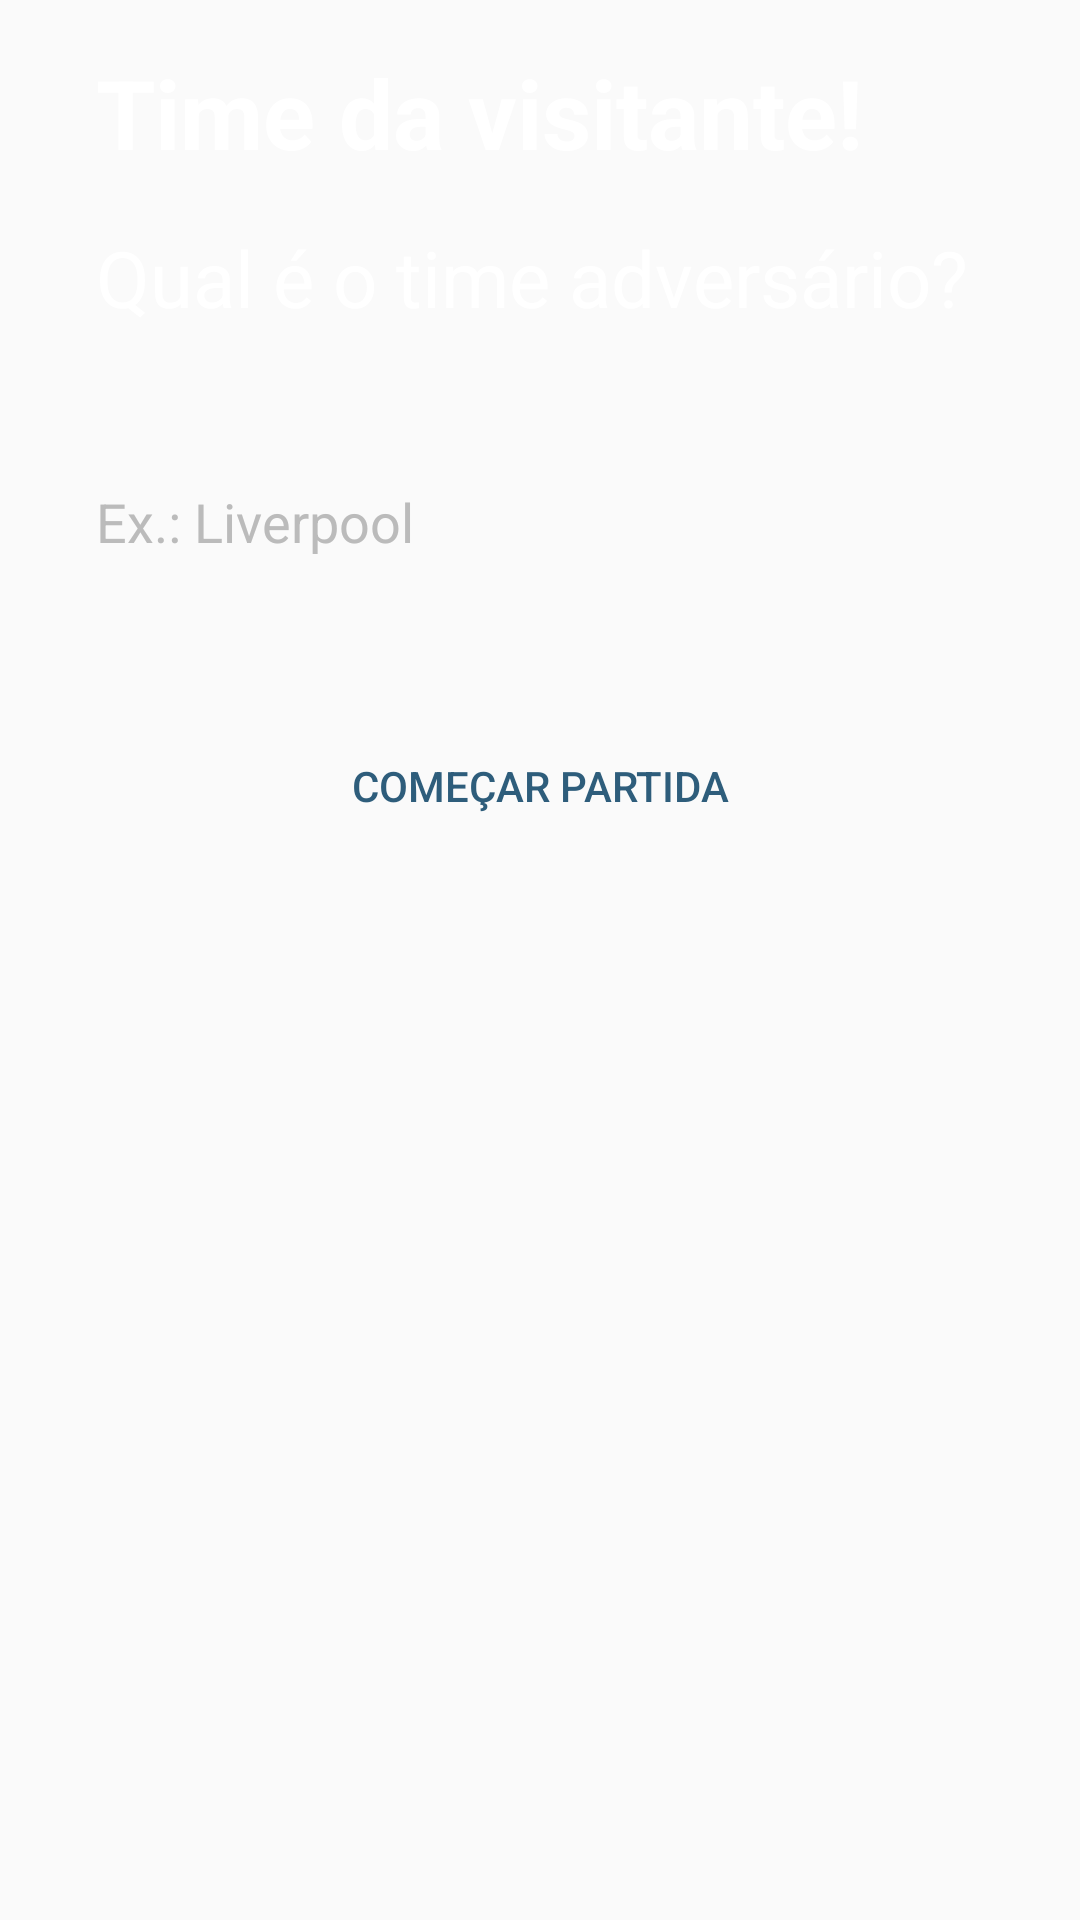

Write the Android layout XML for this screen, with the resource values it uses.
<!-- AndroidManifest.xml: application theme FullScreen -->
<!-- res/layout/fragment_away_team.xml -->
<?xml version="1.0" encoding="utf-8"?>
<androidx.constraintlayout.widget.ConstraintLayout xmlns:android="http://schemas.android.com/apk/res/android"
    xmlns:tools="http://schemas.android.com/tools"
    android:layout_width="match_parent"
    android:layout_height="match_parent"
    xmlns:app="http://schemas.android.com/apk/res-auto"
    tools:context=".ui.game.awayteam.AwayTeamFragment"
    >

    <TextView
        style="@style/title_game_wizard"
        android:id="@+id/textView"
        android:text="Time da visitante!"
        app:layout_constraintTop_toTopOf="parent"
        app:layout_constraintStart_toStartOf="parent"
        android:layout_marginStart="32dp"
        app:layout_constraintEnd_toEndOf="parent"
        android:layout_marginEnd="32dp"
        android:layout_marginTop="16dp"/>

    <TextView
        android:text="Qual é o time adversário?"
        style="@style/subtitle_game_wizard"
        android:id="@+id/textView2"

        app:layout_constraintTop_toBottomOf="@+id/textView"
        app:layout_constraintStart_toStartOf="@+id/textView"
        app:layout_constraintEnd_toEndOf="@+id/textView"
        android:layout_marginTop="16dp"/>

    <EditText
        android:hint="Ex.: Liverpool"
        style="@style/input_wizard"
        android:id="@+id/inputAwayTeam"
        android:layout_marginTop="32dp"
        app:layout_constraintTop_toBottomOf="@+id/textView2"
        app:layout_constraintStart_toStartOf="@+id/textView2"
        app:layout_constraintEnd_toEndOf="@+id/textView2"/>

    <Button
        style="@style/custom_button"
        android:text="Começar partida"
        android:id="@+id/btNextStep"
        android:layout_marginTop="32dp"

        app:layout_constraintTop_toBottomOf="@+id/inputAwayTeam"
        app:layout_constraintStart_toStartOf="@+id/inputAwayTeam"
        app:layout_constraintEnd_toEndOf="@+id/inputAwayTeam"/>
</androidx.constraintlayout.widget.ConstraintLayout>
<!-- resources referenced by this layout -->
<resources>
  <style name="custom_button">
          <item name="android:layout_width">0dp</item>
          <item name="android:layout_height">wrap_content</item>
          <item name="android:textColor">@color/colorTextButton</item>
          <item name="android:background">@drawable/rounded_button</item>
      </style>
  <style name="input_wizard">
          <item name="android:textColorHint">#BBB</item>
          <item name="android:background">@drawable/custom_edittext</item>
          <item name="android:layout_width">0dp</item>
          <item name="android:layout_height">64dp</item>
          <item name="android:singleLine">true</item>
      </style>
  <style name="subtitle_game_wizard">
          <item name="android:textColor">#FFF</item>
          <item name="android:textSize">26sp</item>
          <item name="android:layout_width">0dp</item>
          <item name="android:layout_height">wrap_content</item>
      </style>
  <style name="title_game_wizard">
          <item name="android:textSize">32sp</item>
          <item name="android:textStyle">bold</item>
          <item name="android:layout_width">0dp</item>
          <item name="android:layout_height">wrap_content</item>
          <item name="android:textColor">#FFF</item>
  
      </style>
  <style name="FullScreen" parent="AppTheme">
          <item name="windowActionBar">false</item>
          <item name="windowNoTitle">true</item>
          <item name="android:windowFullscreen">true</item>
      </style>
  <color name="colorTextButton">#2E5D7B</color>
  <style name="AppTheme" parent="Theme.AppCompat.Light.DarkActionBar">
          
          <item name="colorPrimary">@color/colorPrimary</item>
          <item name="colorPrimaryDark">@color/colorPrimaryDark</item>
          <item name="colorAccent">@color/colorAccent</item>
      </style>
  <color name="colorPrimary">#008577</color>
  <color name="colorPrimaryDark">#00574B</color>
  <color name="colorAccent">#D81B60</color>
</resources>
